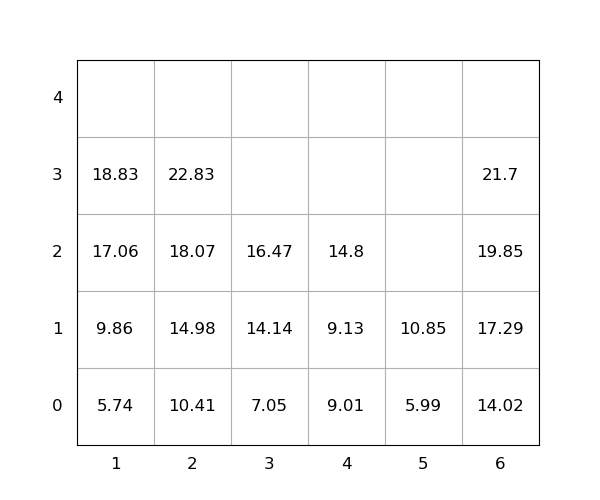

The file beside this chart, header and first rows:
idx, loc_x, loc_y, loc_z, weight, seq, emerg, reloc, size(ft)
1, 4, 0, 0, 9.01, 1, 0, 0, 20
2, 1, 0, 0, 5.74, 2, 0, 0, 20
3, 2, 0, 0, 10.41, 3, 0, 0, 20
4, 6, 0, 0, 14.02, 4, 0, 0, 20
5, 6, 0, 1, 17.29, 5, 0, 0, 20
6, 5, 0, 0, 5.99, 6, 0, 0, 20
7, 3, 0, 0, 7.05, 7, 0, 0, 20
8, 6, 0, 2, 19.85, 8, 0, 0, 20
9, 6, 0, 3, 21.7, 9, 0, 0, 20
10, 4, 0, 1, 9.13, 10, 0, 0, 20
11, 2, 0, 1, 14.98, 11, 0, 0, 20
12, 3, 0, 1, 14.14, 12, 0, 0, 20
13, 2, 0, 2, 18.07, 13, 0, 0, 20
14, 1, 0, 1, 9.86, 14, 0, 0, 20
15, 2, 0, 3, 22.83, 15, 0, 0, 20
16, 1, 0, 2, 17.06, 16, 0, 0, 20
17, 3, 0, 2, 16.47, 17, 0, 0, 20
18, 4, 0, 2, 14.8, 18, 0, 0, 20
19, 5, 0, 1, 10.85, 19, 0, 0, 20
20, 1, 0, 3, 18.83, 20, 0, 0, 20
